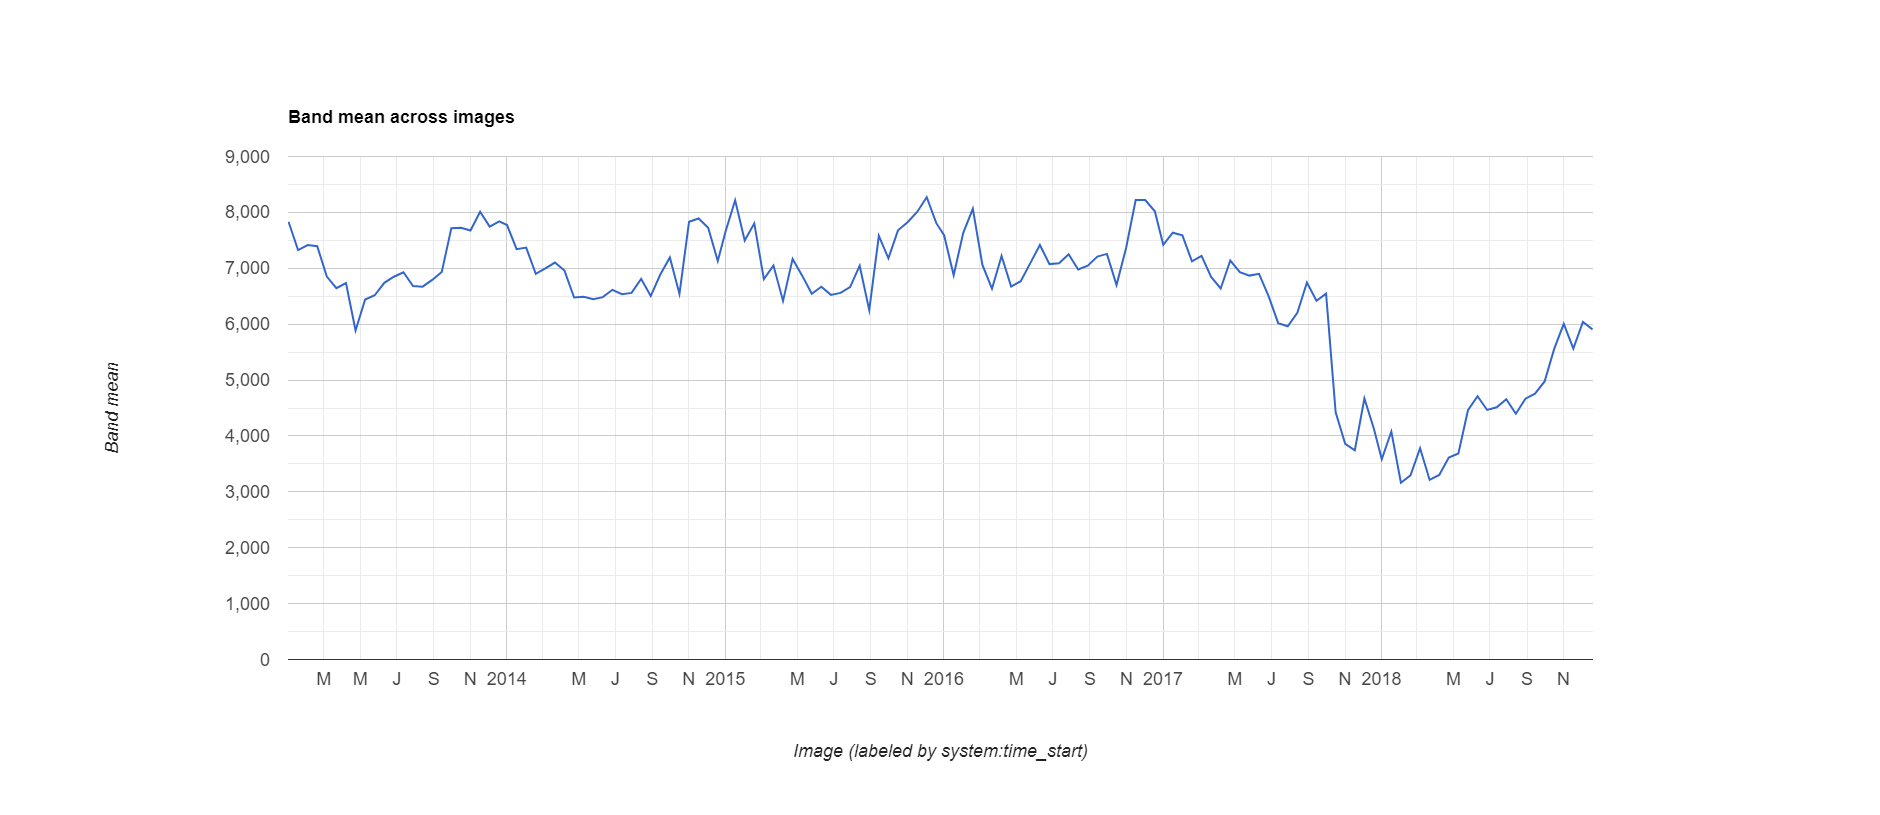

Data behind this chart, as committed beside it:
datetime, NDVI, label1, label2, label3
2013/1/1, 0.7833, 0, 0, 0
2013/1/17, 0.7325, 0, 0, 0
2013/2/2, 0.7416, 0, 0, 0
2013/2/18, 0.7394, 0, 0, 0
2013/3/6, 0.6852, 0, 0, 0
2013/3/22, 0.6645, 0, 0, 0
2013/4/7, 0.6736, 0, 0, 0
2013/4/23, 0.5887, 0, 0, 0
2013/5/9, 0.6441, 0, 0, 0
2013/5/25, 0.6517, 0, 0, 0
2013/6/10, 0.674, 0, 0, 0
2013/6/26, 0.6849, 0, 0, 0
2013/7/12, 0.6928, 0, 0, 0
2013/7/28, 0.6682, 0, 0, 0
2013/8/13, 0.6671, 0, 0, 0
2013/8/29, 0.6792, 0, 0, 0
2013/9/14, 0.6935, 0, 0, 0
2013/9/30, 0.7718, 0, 0, 0
2013/10/16, 0.7726, 0, 0, 0
2013/11/1, 0.7676, 0, 0, 0
2013/11/17, 0.801, 0, 0, 0
2013/12/3, 0.7745, 0, 0, 0
2013/12/19, 0.7839, 0, 0, 0
2014/1/1, 0.7774, 0, 0, 0
2014/1/17, 0.7342, 0, 0, 0
2014/2/2, 0.7371, 0, 0, 0
2014/2/18, 0.69, 0, 0, 0
2014/3/6, 0.7, 0, 0, 0
2014/3/22, 0.7102, 0, 0, 0
2014/4/7, 0.6959, 0, 0, 0
2014/4/23, 0.6477, 0, 0, 0
2014/5/9, 0.6491, 0, 0, 0
2014/5/25, 0.6448, 0, 0, 0
2014/6/10, 0.6484, 0, 0, 0
2014/6/26, 0.6615, 0, 0, 0
2014/7/12, 0.6536, 0, 0, 0
2014/7/28, 0.6559, 0, 0, 0
2014/8/13, 0.6811, 0, 0, 0
2014/8/29, 0.6503, 0, 0, 0
2014/9/14, 0.6889, 0, 0, 0
2014/9/30, 0.7193, 0, 0, 0
2014/10/16, 0.6541, 0, 0, 0
2014/11/1, 0.7832, 0, 0, 0
2014/11/17, 0.7891, 0, 0, 0
2014/12/3, 0.7725, 0, 0, 0
2014/12/19, 0.7129, 0, 0, 0
2015/1/1, 0.7657, 0, 0, 0
2015/1/17, 0.8218, 0, 0, 0
2015/2/2, 0.7498, 0, 0, 0
2015/2/18, 0.7804, 0, 0, 0
2015/3/6, 0.6806, 0, 0, 0
2015/3/22, 0.705, 0, 0, 0
2015/4/7, 0.6416, 0, 0, 0
2015/4/23, 0.7168, 0, 0, 0
2015/5/9, 0.6868, 0, 0, 0
2015/5/25, 0.6545, 0, 0, 0
2015/6/10, 0.6671, 0, 0, 0
2015/6/26, 0.6524, 0, 0, 0
2015/7/12, 0.6559, 0, 0, 0
2015/7/28, 0.6663, 0, 0, 0
... 78 more rows
